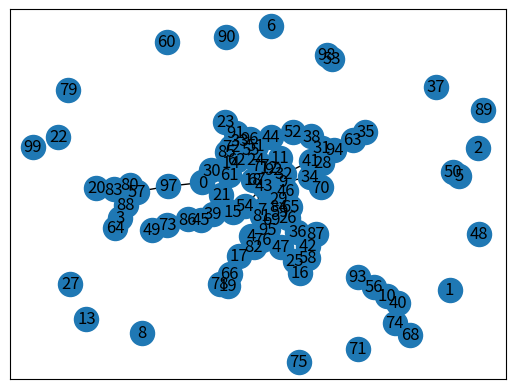
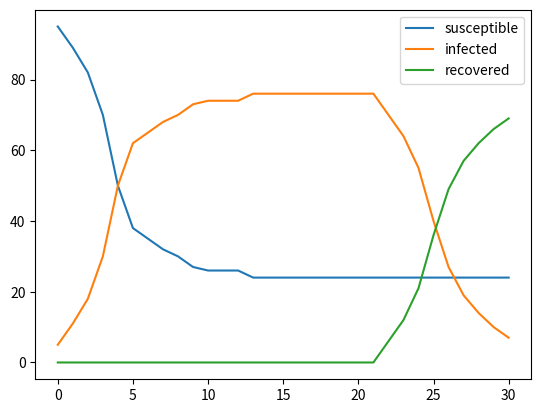

The script that saved these images, in order:
import networkx as nx
import matplotlib.pyplot as plt
import random
import argparse

def draw_graph(G):
    '''
    Draws networkx graph G
    '''
    nx.draw_networkx(G)
    plt.show()
def getNeighbors(G, n):
    '''
    Returns set/dict of neighbors for node n
    '''
    return G[n]
def random_graph(N, E):
    '''
    Creates adjacency list representation of a random graph with N nodes and E edges
    '''
    G = nx.gnm_random_graph(N, E)
    draw_graph(G)
    return nx.convert.to_dict_of_dicts(G)

def simulate(G, model_params, policy):
    '''
    Randomly simulate spread of a disease using SIR model.
    model_params contains the following:
        S: initial number of susceptible people
        I: initial number of infected
        R: initial removed/dead
        t_i: time spent infected before removal
        T: total timesteps for the simulation
        W: edge weights dictionary
    '''

    V = list(G.keys())
    states = {}
    infected = []
    s_states = [model_params['S']]
    i_states = [model_params['I']]
    r_states = [model_params['R']]
    i = 0
    while i < model_params['S']:
        random_person = random.choice(V)
        if random_person not in states:
            states[random_person] = -1
            i+=1
    i = 0
    while i < model_params['I']:
        random_person = random.choice(V)
        if random_person not in states:
            states[random_person] = model_params['t_i']
            infected.append(random_person)
            i+=1
    i = 0
    while i < model_params["R"]:
        random_person = random.choice(V)
        if random_person not in states:
            states[random_person] = 0
            i+=1
    for t in range(model_params['T']): # TODO: for large N and T this would be slow, percolation?
        for infected_person in infected:
            states[infected_person] -= 1
            if states[infected_person] == 0:
                model_params['R'] += 1
                infected.remove(infected_person) # TODO: this removal is potentially slow
                model_params['I'] -= 1
            for neighbor in getNeighbors(G, infected_person):
                if states[neighbor] == -1 and random.random() < model_params['W'][(infected_person, neighbor)]:
                    model_params['S'] -= 1
                    model_params['I'] += 1
                    states[neighbor] = model_params['t_i']
                    infected.append(neighbor)
        s_states.append(model_params['S'])
        i_states.append(model_params['I'])
        r_states.append(model_params['R'])
        policy(model_params, G, t)
    return (s_states, i_states, r_states)



if __name__ == "__main__":


    G = random_graph(100, 90)
    weights = {}
    for v in G:
        for n in getNeighbors(G,v):
            weights[(v, n)] = 0.5

    model_params = {
        "N" : 100,
        "S" : 95,
        "I" : 5,
        "R" : 0,
        "t_i" : 22,
        "T" : 30,
        "W" : weights
    }
    def no_policy(model_params, G, t):
        return
    states = simulate(G, model_params, no_policy)




    time_states = [i for i in range(model_params["T"] + 1)]

    plt.plot(time_states, states[0], label='susceptible')
    plt.plot(time_states, states[1], label='infected')
    plt.plot(time_states, states[2], label='recovered')
    plt.legend()
    plt.show()
    model_params = {
        "N" : 100,
        "S" : 95,
        "I" : 5,
        "R" : 0,
        "t_i" : 22,
        "T" : 30,
        "W" : weights
    }
